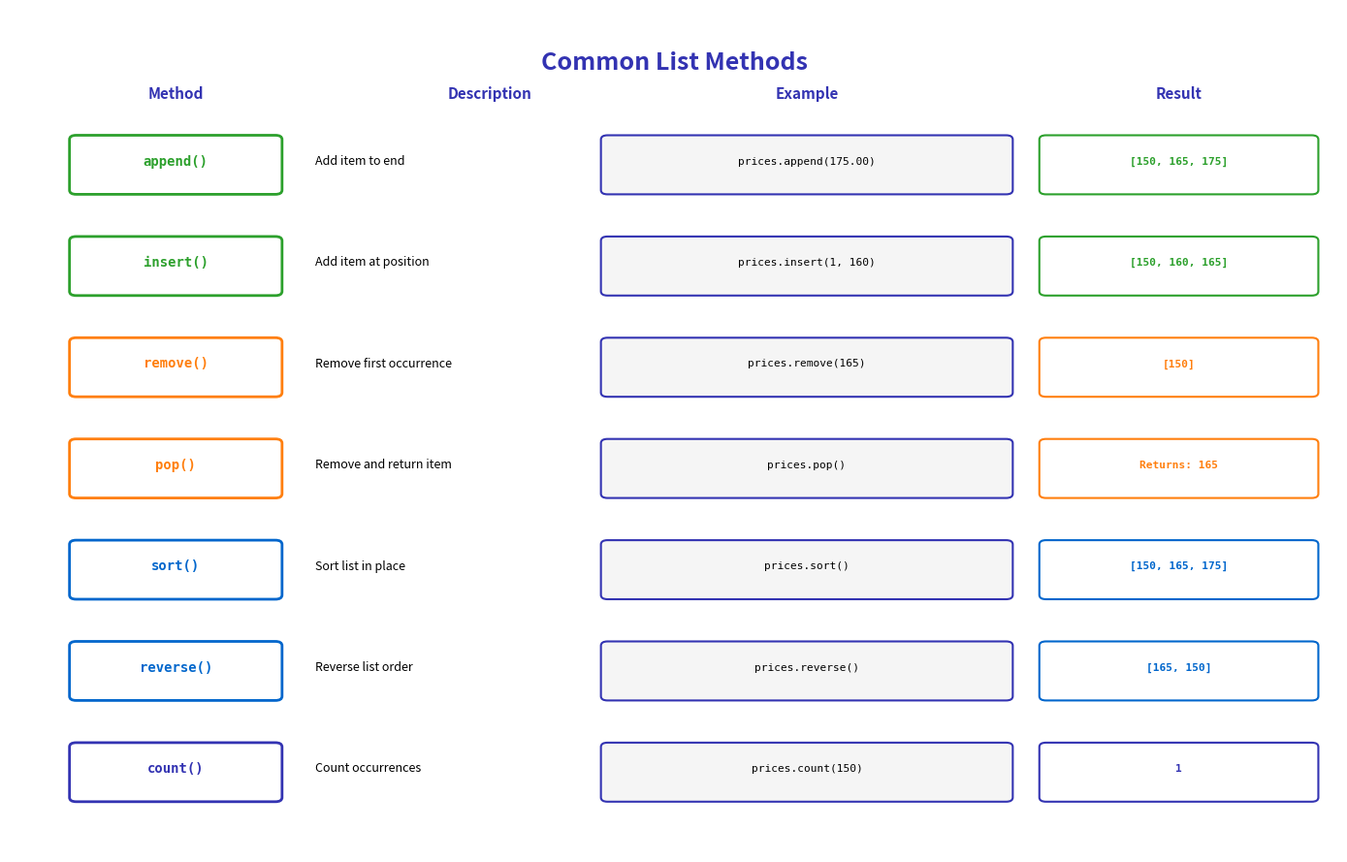

Generate this figure with matplotlib:
"""Generated chart with course color palette"""
import matplotlib.pyplot as plt
import matplotlib.patches as patches
from matplotlib.patches import FancyBboxPatch, Rectangle, Circle, FancyArrowPatch, Wedge
import numpy as np
import pandas as pd
import seaborn as sns
from pathlib import Path

# Standard matplotlib configuration
plt.rcParams.update({
    'font.size': 10,
    'axes.labelsize': 10,
    'axes.titlesize': 11,
    'xtick.labelsize': 9,
    'ytick.labelsize': 9,
    'legend.fontsize': 9,
    'figure.figsize': (10, 6),
    'figure.dpi': 150
})

# Course colors
MLPURPLE = '#3333B2'
MLLAVENDER = '#ADADE0'
MLBLUE = '#0066CC'
MLORANGE = '#FF7F0E'
MLGREEN = '#2CA02C'
MLRED = '#D62728'

# Map old colors to course colors
COLOR_PRIMARY = MLPURPLE
COLOR_SECONDARY = MLPURPLE
COLOR_ACCENT = MLBLUE
COLOR_LIGHT = MLLAVENDER
COLOR_GREEN = MLGREEN
COLOR_ORANGE = MLORANGE
COLOR_RED = MLRED


fig, ax = plt.subplots(figsize=(14, 9))
ax.set_xlim(0, 10)
ax.set_ylim(0, 10)
ax.axis('off')

ax.text(5, 9.5, 'Common List Methods', ha='center', va='top',
        fontsize=18, fontweight='bold', color=COLOR_SECONDARY)

methods = [
    ('append()', 'Add item to end', 'prices.append(175.00)', '[150, 165, 175]', COLOR_GREEN, 8.2),
    ('insert()', 'Add item at position', 'prices.insert(1, 160)', '[150, 160, 165]', COLOR_GREEN, 7.0),
    ('remove()', 'Remove first occurrence', 'prices.remove(165)', '[150]', COLOR_ORANGE, 5.8),
    ('pop()', 'Remove and return item', 'prices.pop()', 'Returns: 165', COLOR_ORANGE, 4.6),
    ('sort()', 'Sort list in place', 'prices.sort()', '[150, 165, 175]', COLOR_ACCENT, 3.4),
    ('reverse()', 'Reverse list order', 'prices.reverse()', '[165, 150]', COLOR_ACCENT, 2.2),
    ('count()', 'Count occurrences', 'prices.count(150)', '1', COLOR_PRIMARY, 1.0),
]

for method, desc, example, result, color, y in methods:
    # Method name
    method_box = FancyBboxPatch((0.5, y - 0.35), 1.5, 0.6, boxstyle="round,pad=0.05",
                                edgecolor=color, facecolor='white', linewidth=2)
    ax.add_patch(method_box)
    ax.text(1.25, y, method, ha='center', va='center',
            fontsize=10, family='monospace', fontweight='bold', color=color)

    # Description
    ax.text(2.3, y, desc, ha='left', va='center',
            fontsize=9, color='black')

    # Example code
    example_box = FancyBboxPatch((4.5, y - 0.35), 3, 0.6, boxstyle="round,pad=0.05",
                                 edgecolor=COLOR_SECONDARY, facecolor='#F5F5F5', linewidth=1.5)
    ax.add_patch(example_box)
    ax.text(6.0, y, example, ha='center', va='center',
            fontsize=8, family='monospace', color='black')

    # Result
    result_box = FancyBboxPatch((7.8, y - 0.35), 2, 0.6, boxstyle="round,pad=0.05",
                                edgecolor=color, facecolor='white', linewidth=1.5)
    ax.add_patch(result_box)
    ax.text(8.8, y, result, ha='center', va='center',
            fontsize=8, family='monospace', color=color, fontweight='bold')

# Headers
ax.text(1.25, 9.0, 'Method', ha='center', va='center',
        fontsize=11, fontweight='bold', color=COLOR_SECONDARY)
ax.text(3.3, 9.0, 'Description', ha='left', va='center',
        fontsize=11, fontweight='bold', color=COLOR_SECONDARY)
ax.text(6.0, 9.0, 'Example', ha='center', va='center',
        fontsize=11, fontweight='bold', color=COLOR_SECONDARY)
ax.text(8.8, 9.0, 'Result', ha='center', va='center',
        fontsize=11, fontweight='bold', color=COLOR_SECONDARY)

plt.tight_layout()
plt.savefig('chart.pdf', dpi=300, bbox_inches='tight')
plt.close()
